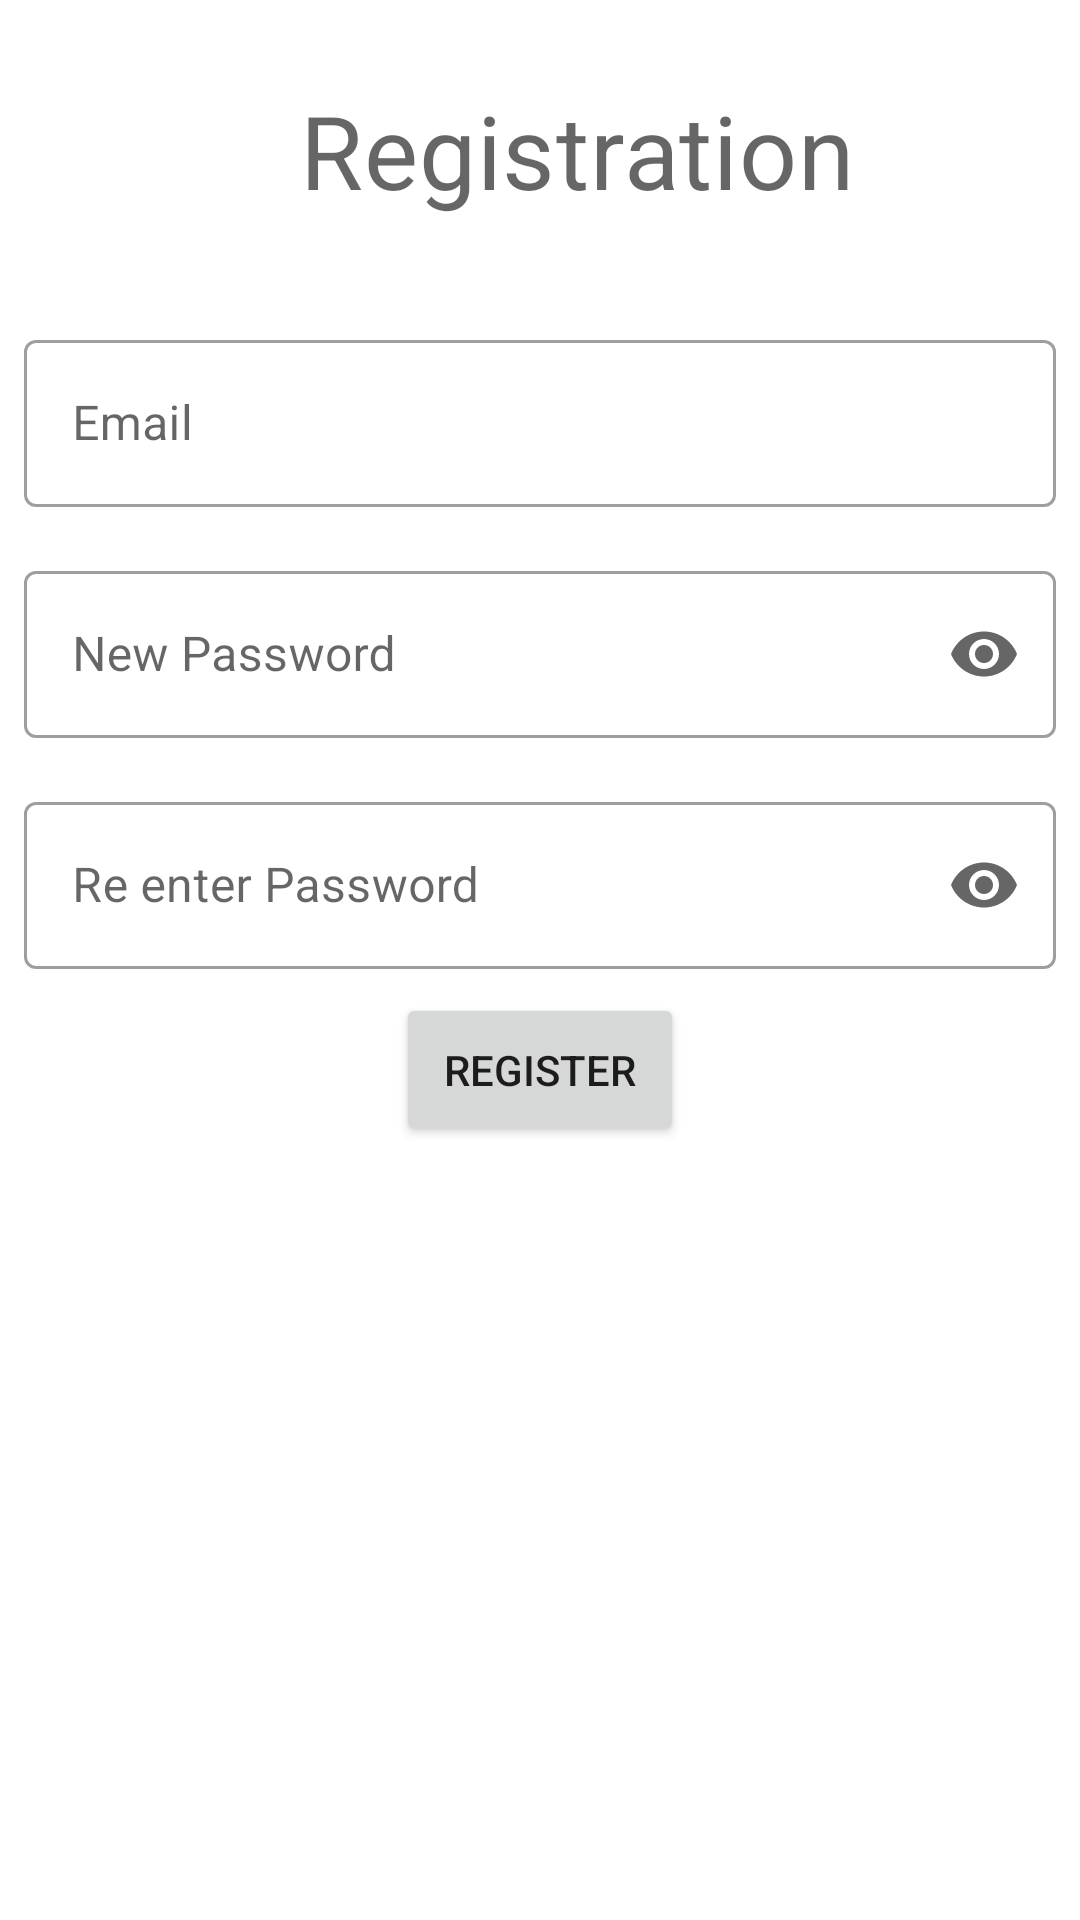

Reconstruct the res/layout file that produces this screen, plus the resources it refers to.
<!-- AndroidManifest.xml: application theme Theme.AndroidSingleActivityArchitecture -->
<!-- res/layout/fragment_register.xml -->
<?xml version="1.0" encoding="utf-8"?>
<LinearLayout xmlns:android="http://schemas.android.com/apk/res/android"
    xmlns:app="http://schemas.android.com/apk/res-auto"
    xmlns:tools="http://schemas.android.com/tools"
    android:layout_width="match_parent"
    android:layout_height="match_parent"
    android:layout_margin="16dp"
    android:orientation="vertical"
    tools:context=".ui.fragments.RegisterFragment">

    <LinearLayout
        android:layout_width="match_parent"
        android:layout_height="wrap_content"
        android:orientation="horizontal">

        <ImageView
            android:layout_width="100dp"
            android:layout_height="100dp"
            android:src="@drawable/ic_sekdes" />

        <TextView
            android:layout_width="match_parent"
            android:layout_height="wrap_content"
            android:layout_gravity="center"
            android:text="Registration"
            android:textAppearance="@style/TextAppearance.MaterialComponents.Headline4" />

    </LinearLayout>



    <com.google.android.material.textfield.TextInputLayout
        style="@style/Widget.MaterialComponents.TextInputLayout.OutlinedBox"
        android:layout_width="match_parent"
        android:layout_height="wrap_content"
        android:layout_margin="8dp"
        android:hint="Email">

        <com.google.android.material.textfield.TextInputEditText
            android:id="@+id/et_email"
            android:layout_width="match_parent"
            android:layout_height="wrap_content"
            android:inputType="textEmailAddress" />
    </com.google.android.material.textfield.TextInputLayout>

    <com.google.android.material.textfield.TextInputLayout
        style="@style/Widget.MaterialComponents.TextInputLayout.OutlinedBox"
        android:layout_width="match_parent"
        android:layout_height="wrap_content"
        android:layout_margin="8dp"
        android:hint="New Password"
        app:endIconMode="password_toggle">

        <com.google.android.material.textfield.TextInputEditText
            android:id="@+id/tie_newPassword"
            android:layout_width="match_parent"
            android:layout_height="wrap_content"
            android:inputType="textPassword" />
    </com.google.android.material.textfield.TextInputLayout>

    <com.google.android.material.textfield.TextInputLayout
        style="@style/Widget.MaterialComponents.TextInputLayout.OutlinedBox"
        android:layout_width="match_parent"
        android:layout_height="wrap_content"
        android:layout_margin="8dp"
        android:hint="Re enter Password"
        app:endIconMode="password_toggle">

        <com.google.android.material.textfield.TextInputEditText
            android:id="@+id/tie_validationPassword"
            android:layout_width="match_parent"
            android:layout_height="wrap_content"
            android:inputType="textPassword" />
    </com.google.android.material.textfield.TextInputLayout>

    <Button
        android:id="@+id/bt_register"
        android:layout_width="wrap_content"
        android:layout_height="wrap_content"
        android:layout_gravity="center"
        android:padding="16dp"
        android:text="Register" />

</LinearLayout>
<!-- resources referenced by this layout -->
<resources>
  <style name="Theme.AndroidSingleActivityArchitecture" parent="Theme.MaterialComponents.DayNight.NoActionBar">
          
          <item name="colorPrimary">@color/purple_500</item>
          <item name="colorPrimaryVariant">@color/purple_700</item>
          <item name="colorOnPrimary">@color/white</item>
          
          <item name="colorSecondary">@color/teal_200</item>
          <item name="colorSecondaryVariant">@color/teal_700</item>
          <item name="colorOnSecondary">@color/black</item>
          
          <item name="android:statusBarColor" tools:targetApi="l">?attr/colorPrimaryVariant</item>
          
      </style>
  <!-- not gathered from this repository: default colours our renderer supplied (Android Studio template values) -->
  <color name="purple_500">#FF6200EE</color>
  <color name="purple_700">#FF3700B3</color>
  <color name="teal_200">#FF03DAC5</color>
  <color name="teal_700">#FF018786</color>
  <color name="black">#FF000000</color>
  <color name="white">#FFFFFFFF</color>
</resources>
